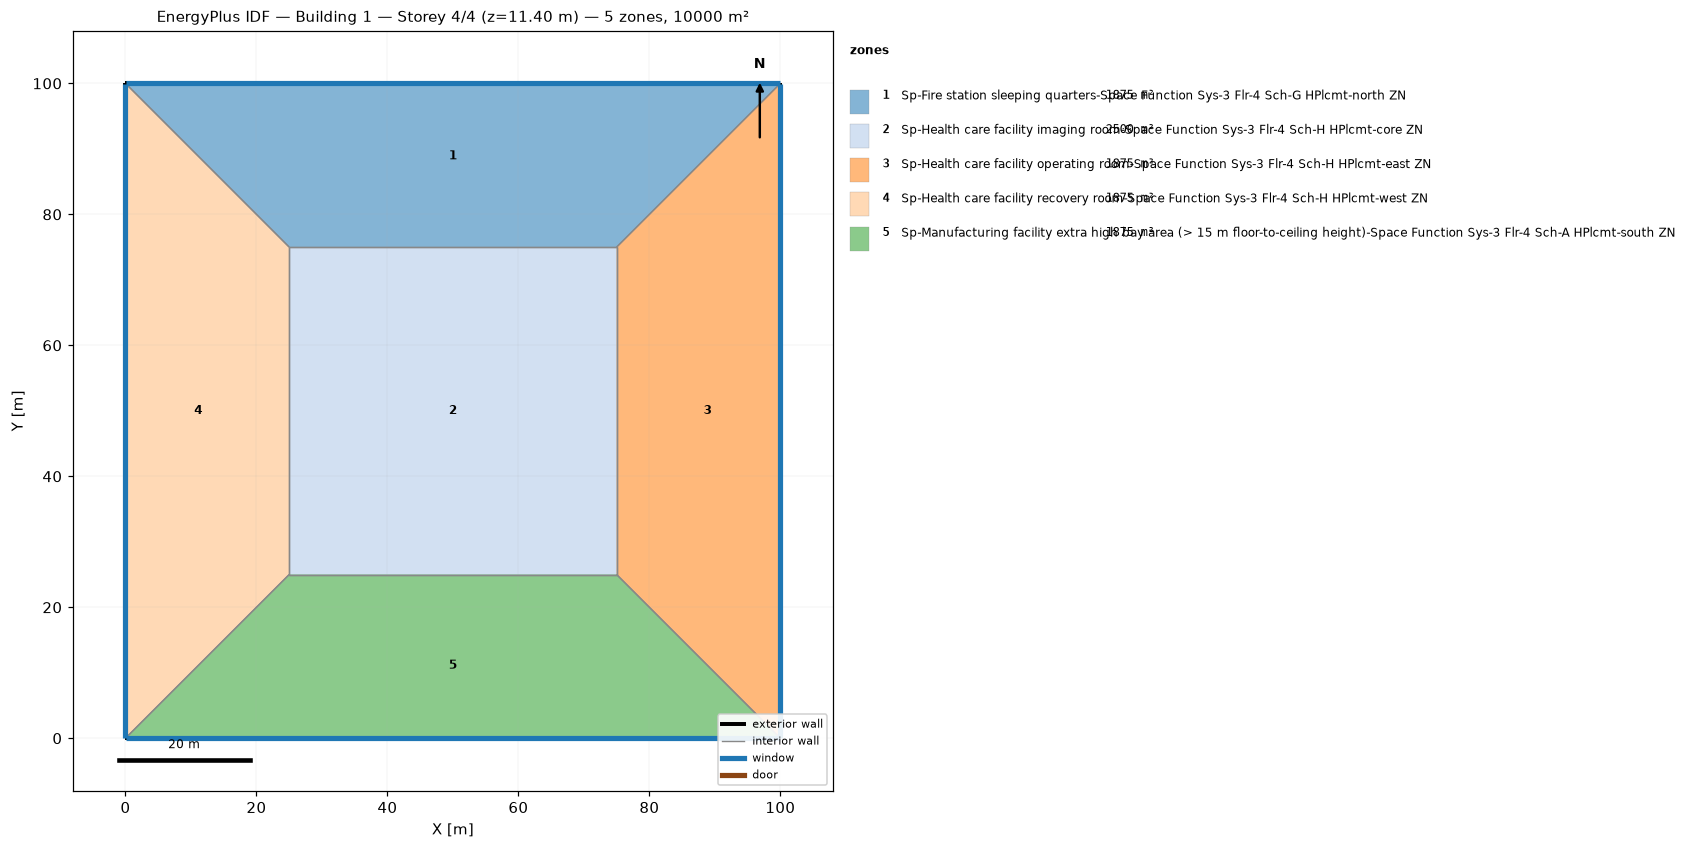
=== STOREY PLAN SPEC (per zone: floor XY polygon, exterior-wall plan segments, windows/doors) ===
zone 1: Sp-Fire station sleeping quarters-Space Function Sys-3 Flr-4 Sch-G HPlcmt-north ZN  (1875.0 m²)
  floor: (0.00, 100.00) (100.00, 100.00) (75.00, 75.00) (25.00, 75.00)
  exterior wall: (100.00, 100.00) – (0.00, 100.00)  [100.0 m]
    window: (99.97, 100.00) – (0.03, 100.00)  [95.0 m²]
  interior walls: 3
zone 2: Sp-Health care facility imaging room-Space Function Sys-3 Flr-4 Sch-H HPlcmt-core ZN  (2500.0 m²)
  floor: (25.00, 25.00) (25.00, 75.00) (75.00, 75.00) (75.00, 25.00)
  interior walls: 4
zone 3: Sp-Health care facility operating room-Space Function Sys-3 Flr-4 Sch-H HPlcmt-east ZN  (1875.0 m²)
  floor: (100.00, 100.00) (100.00, 0.00) (75.00, 25.00) (75.00, 75.00)
  exterior wall: (100.00, 0.00) – (100.00, 100.00)  [100.0 m]
    window: (100.00, 0.03) – (100.00, 99.97)  [95.0 m²]
  interior walls: 3
zone 4: Sp-Health care facility recovery room-Space Function Sys-3 Flr-4 Sch-H HPlcmt-west ZN  (1875.0 m²)
  floor: (0.00, 0.00) (0.00, 100.00) (25.00, 75.00) (25.00, 25.00)
  exterior wall: (0.00, 100.00) – (0.00, 0.00)  [100.0 m]
    window: (0.00, 99.97) – (0.00, 0.03)  [95.0 m²]
  interior walls: 3
zone 5: Sp-Manufacturing facility extra high bay area (> 15 m floor-to-ceiling height)-Space Function Sys-3 Flr-4 Sch-A HPlcmt-south ZN  (1875.0 m²)
  floor: (100.00, 0.00) (0.00, 0.00) (25.00, 25.00) (75.00, 25.00)
  exterior wall: (0.00, 0.00) – (100.00, 0.00)  [100.0 m]
    window: (0.03, 0.00) – (99.97, 0.00)  [95.0 m²]
  interior walls: 3

=== DERIVED (storey summary) ===
Building: Building 1
Storey: 4 of 4  (floor level z = 11.40 m)
Storey gross floor area: 10000.0 m²
Zones on this storey: 5
  - Sp-Fire station sleeping quarters-Space Function Sys-3 Flr-4 Sch-G HPlcmt-north ZN: floor 1875.0 m²; exterior wall 100.0 m (380.0 m²); 1 window(s) 95.0 m²; WWR 25.0%
  - Sp-Health care facility imaging room-Space Function Sys-3 Flr-4 Sch-H HPlcmt-core ZN: floor 2500.0 m²
  - Sp-Health care facility operating room-Space Function Sys-3 Flr-4 Sch-H HPlcmt-east ZN: floor 1875.0 m²; exterior wall 100.0 m (380.0 m²); 1 window(s) 95.0 m²; WWR 25.0%
  - Sp-Health care facility recovery room-Space Function Sys-3 Flr-4 Sch-H HPlcmt-west ZN: floor 1875.0 m²; exterior wall 100.0 m (380.0 m²); 1 window(s) 95.0 m²; WWR 25.0%
  - Sp-Manufacturing facility extra high bay area (> 15 m floor-to-ceiling height)-Space Function Sys-3 Flr-4 Sch-A HPlcmt-south ZN: floor 1875.0 m²; exterior wall 100.0 m (380.0 m²); 1 window(s) 95.0 m²; WWR 25.0%
Zone adjacency (shared interzone walls):
  - Sp-Fire station sleeping quarters-Space Function Sys-3 Flr-4 Sch-G HPlcmt-north ZN ↔ Sp-Health care facility imaging room-Space Function Sys-3 Flr-4 Sch-H HPlcmt-core ZN
  - Sp-Fire station sleeping quarters-Space Function Sys-3 Flr-4 Sch-G HPlcmt-north ZN ↔ Sp-Health care facility operating room-Space Function Sys-3 Flr-4 Sch-H HPlcmt-east ZN
  - Sp-Fire station sleeping quarters-Space Function Sys-3 Flr-4 Sch-G HPlcmt-north ZN ↔ Sp-Health care facility recovery room-Space Function Sys-3 Flr-4 Sch-H HPlcmt-west ZN
  - Sp-Health care facility imaging room-Space Function Sys-3 Flr-4 Sch-H HPlcmt-core ZN ↔ Sp-Health care facility operating room-Space Function Sys-3 Flr-4 Sch-H HPlcmt-east ZN
  - Sp-Health care facility imaging room-Space Function Sys-3 Flr-4 Sch-H HPlcmt-core ZN ↔ Sp-Health care facility recovery room-Space Function Sys-3 Flr-4 Sch-H HPlcmt-west ZN
  - Sp-Health care facility imaging room-Space Function Sys-3 Flr-4 Sch-H HPlcmt-core ZN ↔ Sp-Manufacturing facility extra high bay area (> 15 m floor-to-ceiling height)-Space Function Sys-3 Flr-4 Sch-A HPlcmt-south ZN
  - Sp-Health care facility operating room-Space Function Sys-3 Flr-4 Sch-H HPlcmt-east ZN ↔ Sp-Manufacturing facility extra high bay area (> 15 m floor-to-ceiling height)-Space Function Sys-3 Flr-4 Sch-A HPlcmt-south ZN
  - Sp-Health care facility recovery room-Space Function Sys-3 Flr-4 Sch-H HPlcmt-west ZN ↔ Sp-Manufacturing facility extra high bay area (> 15 m floor-to-ceiling height)-Space Function Sys-3 Flr-4 Sch-A HPlcmt-south ZN